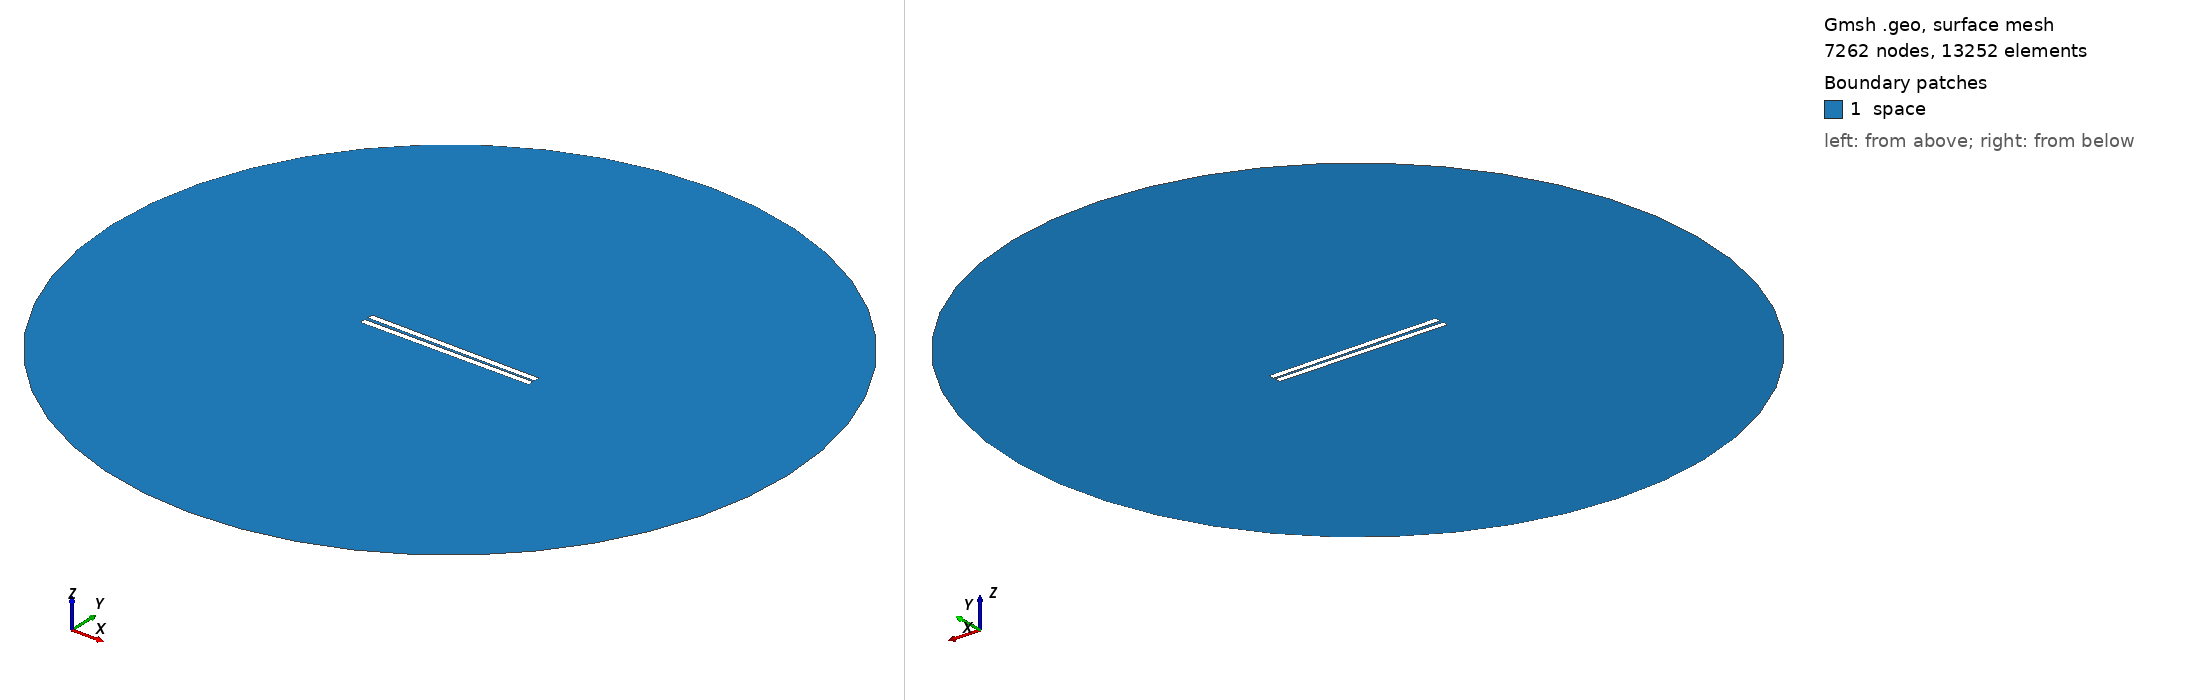

Gmsh geometry script, surface-meshed: 7262 nodes, 13252 surface elements. Boundary patches (legend numbers): 1 space. Left view from above one corner, right view from below the opposite corner. Legend entries are the model's physical surfaces. The drawing asked Gmsh for element sizes between 1% and 20% of the model's largest extent; the script's own settings can give other sizes.

=== 318.geo (drawn) ===
// Set the geometry kernel
SetFactory("OpenCASCADE");

//---------------------------------------
// Rectangles
//---------------------------------------

// Rectangle 1 (top)
Point(1) = {-49.733333333333334, 0.8055555555555556, 0, 1.0};
Point(2) = {49.733333333333334, 0.8055555555555556, 0, 1.0};
Point(3) = {49.733333333333334, 4.272222222222222, 0, 1.0};
Point(4) = {-49.733333333333334, 4.272222222222222, 0, 1.0};

Line(1) = {1, 2};
Line(2) = {2, 3};
Line(3) = {3, 4};
Line(4) = {4, 1};

Line Loop(1) = {1, 2, 3, 4};
Plane Surface(1) = {1};

Rotate { {0, 0, 1}, {0,  0.8055555555555556,  0}, -0.01 } {
  Surface{1};
}

// Rectangle 2 (bottom)
Point(5) = {-49.733333333333334, -0.8055555555555556, 0, 1.0};
Point(6) = {49.733333333333334, -0.8055555555555556, 0, 1.0};
Point(7) = {49.733333333333334, -4.272222222222222, 0, 1.0};
Point(8) = {-49.733333333333334, -4.272222222222222, 0, 1.0};

Line(5) = {5, 6};
Line(6) = {6, 7};
Line(7) = {7, 8};
Line(8) = {8, 5};

Line Loop(2) = {5, 6, 7, 8};
Plane Surface(2) = {2}; 


//---------------------------------------
// Circle
//---------------------------------------

// Define points
Point(9) = {0, 0, 0};        // Center
Point(10) = {200, 0, 0};     // Start point
Point(11) = {0, 200, 0};     // 90 degrees
Point(12) = {-200, 0, 0};    // 180 degrees
Point(13) = {0, -200, 0};    // 270 degrees

// Define circle arcs (each needs start, center, end)
Circle(9) = {10, 9, 11};
Circle(10) = {11, 9, 12};
Circle(11) = {12, 9, 13};
Circle(12) = {13, 9, 10};

// Define curve loop and surface if needed
Curve Loop(3) = {9, 10, 11, 12};
Surface(3) = {3};

//---------------------------------------
// Define Physical Groups
//---------------------------------------                

//--- Physical Curves
// Physical groups for boundaries
Physical Line("force_segment", 10) = {1};
Physical Line("upper_plate", 11) = {2, 3, 4};
Physical Line("lower_plate", 12) = {5, 6, 7, 8};
Physical Line("boundary", 20) = {9, 10, 11, 12};

// Subtract Rectangles from Circle
BooleanDifference{ Surface{3}; Delete; }{ Surface{1}; Surface{2}; Delete; }
//--- Physical Surfaces
Physical Surface("space", 30) = {3};


//---------------------------------------
// Fine mesh near the plates
//--------------------------------------- 

// Define a distance field for mesh refinement
Field[1] = Distance;
Field[1].CurvesList = {1, 2, 3, 4, 5, 6, 7, 8};  // Rectangle curves
Field[1].NumPointsPerCurve = 200;

c = 0.3;
// Define threshold field to control mesh size based on distance to attractor
Field[2] = Threshold;
Field[2].IField = 1;
Field[2].LcMin = c; // Minimum element size near the attractor
Field[2].LcMax = 100*c;  // Maximum element size away from the attractor
Field[2].DistMin = 0.01;
Field[2].DistMax = 40;

Background Field = 2;

//---------------------------------------
// 6. Generate the Mesh
//---------------------------------------
Mesh 2;  // 2D mesh generation
